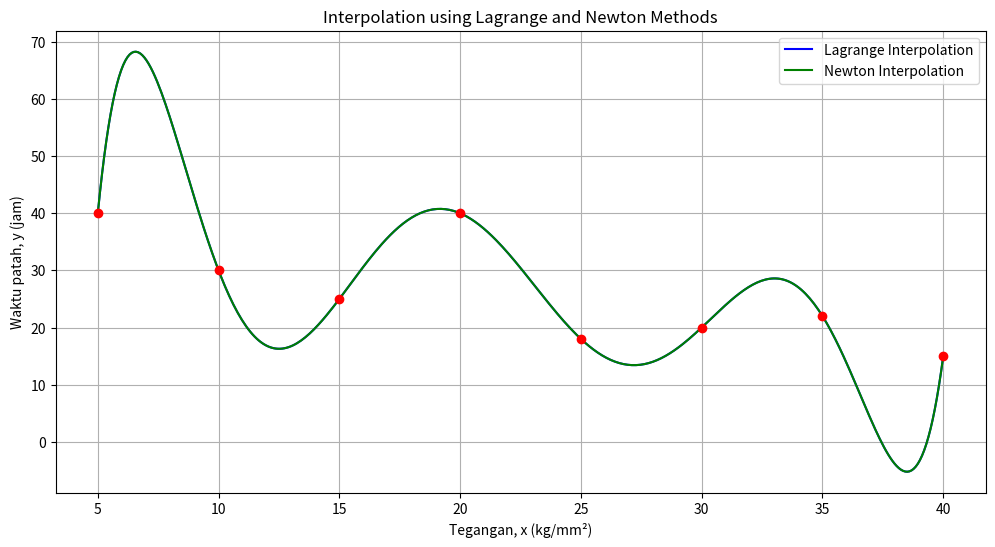

Here is the Python script that generated this plot:
import numpy as np
import matplotlib.pyplot as plt

# Data yang diberikan
x_values = np.array([5, 10, 15, 20, 25, 30, 35, 40])
y_values = np.array([40, 30, 25, 40, 18, 20, 22, 15])

# Fungsi untuk interpolasi Lagrange
def lagrange_interpolation(x, x_points, y_points):
    def L(k, x):
        terms = [(x - x_points[j]) / (x_points[k] - x_points[j]) for j in range(len(x_points)) if j != k]
        return np.prod(terms)
    
    result = sum(y_points[k] * L(k, x) for k in range(len(x_points)))
    return result

# Fungsi untuk interpolasi Newton
def newton_interpolation(x, x_points, y_points):
    def divided_diff(x_points, y_points):
        n = len(y_points)
        coef = np.zeros([n, n])
        coef[:, 0] = y_points

        for j in range(1, n):
            for i in range(n - j):
                coef[i][j] = (coef[i + 1][j - 1] - coef[i][j - 1]) / (x_points[i + j] - x_points[i])

        return coef[0, :]

    coeffs = divided_diff(x_points, y_points)
    n = len(coeffs)
    polynomial = coeffs[-1]

    for k in range(1, n):
        polynomial = polynomial * (x - x_points[-k - 1]) + coeffs[-k - 1]

    return polynomial

# Plotting
x_plot = np.linspace(5, 40, 400)
y_lagrange = [lagrange_interpolation(x, x_values, y_values) for x in x_plot]
y_newton = [newton_interpolation(x, x_values, y_values) for x in x_plot]

plt.figure(figsize=(12, 6))
plt.plot(x_plot, y_lagrange, label='Lagrange Interpolation', color='blue')
plt.plot(x_plot, y_newton, label='Newton Interpolation', color='green')
plt.scatter(x_values, y_values, color='red', zorder=5)
plt.title('Interpolation using Lagrange and Newton Methods')
plt.xlabel('Tegangan, x (kg/mm²)')
plt.ylabel('Waktu patah, y (jam)')
plt.legend()
plt.grid(True)
plt.show()
